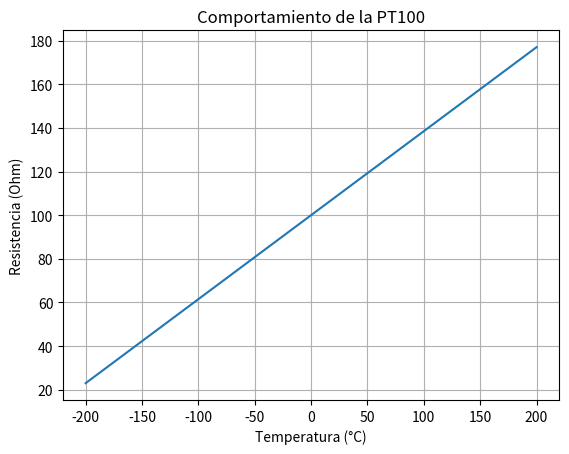

Here is the Python script that generated this plot:
import numpy as np #importar librerías para cálculos numéricos y gráficos
import matplotlib.pyplot as plt #importar librerías para cálculos numéricos y gráficos

# Constantes PT100
R0 = 100
alpha = 0.00385

# Rango de temperatura
temperatura = np.linspace(-200, 200)

# Calcular resistencia
resistencia = R0 * (1 + alpha * temperatura)

# Crear gráfica
plt.figure()
plt.plot(temperatura, resistencia)

plt.title("Comportamiento de la PT100")
plt.xlabel("Temperatura (°C)")
plt.ylabel("Resistencia (Ohm)")
plt.grid()

plt.show()